Run: headless pygame with SDL's dummy video driver; simulated clock (each Clock.tick advances the game by its frame time, no real sleeping); random seed 0; keys injected as events and as key.get_pressed() state; no mouse input.
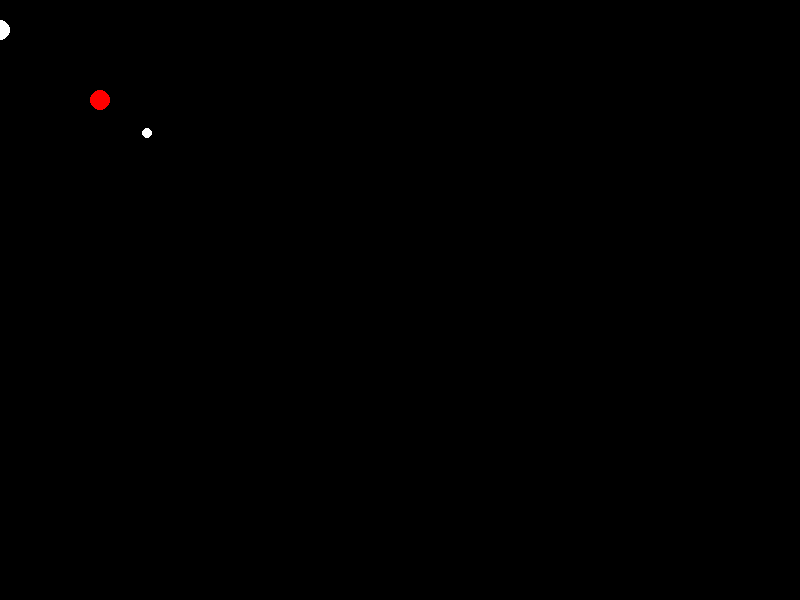
Frame 1 of 4 · flips 1–60 · no input
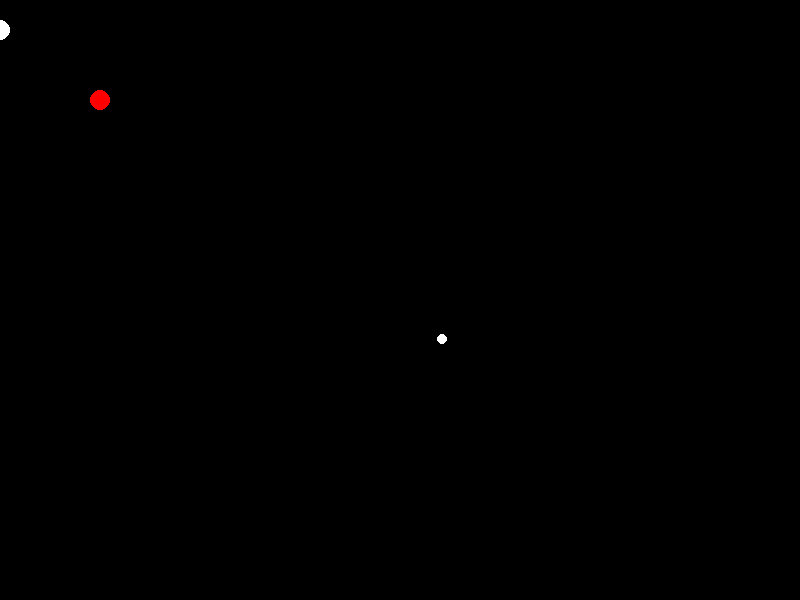
Frame 2 of 4 · flips 61–180 · tapped SPACE, RETURN · held RIGHT (→), D
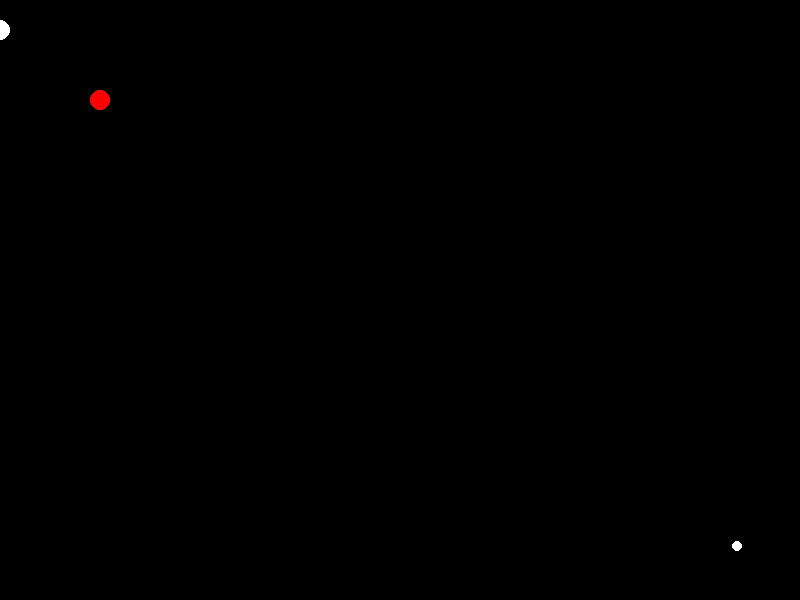
Frame 3 of 4 · flips 181–300 · held DOWN (↓), S
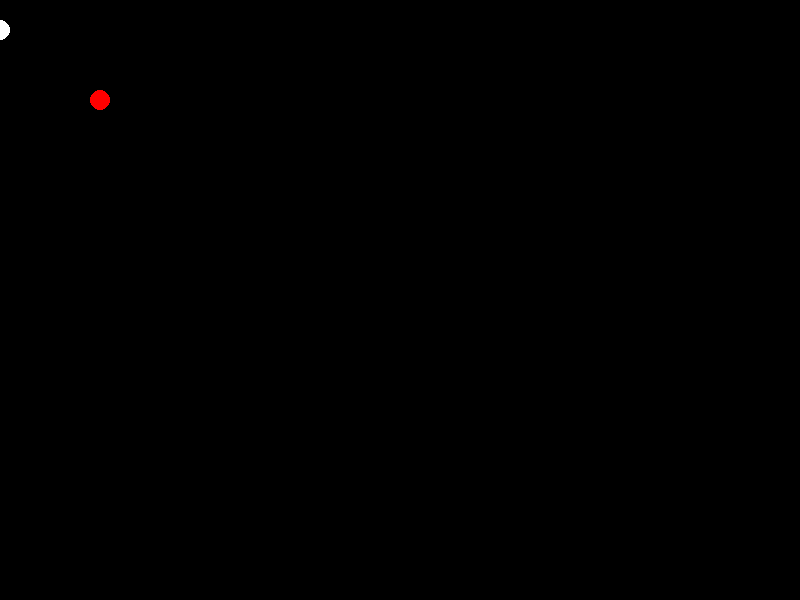
Frame 4 of 4 · flips 301–420 · held LEFT (←), A, UP (↑), W

The pygame program that drew these frames:

import pygame
import math

pygame.init()

FPS = pygame.time.Clock()
# Ініціалізація вікна гри
width, height = 800, 600
screen = pygame.display.set_mode((width, height))
pygame.display.set_caption("Політ кулі")

# Кольори
WHITE = (255, 255, 255)
RED = (255, 0, 0)

# Позиція гравця
player_pos = [0, 30]

# Позиція противника
enemy_pos = [100, 100]

# Позиція кулі
bullet_pos = player_pos.copy()

# Швидкість кулі
bullet_speed = 3

# Функція для малювання гравця, противника та кулі
def draw_objects():
    pygame.draw.circle(screen, WHITE, player_pos, 10)  # гравець
    pygame.draw.circle(screen, RED, enemy_pos, 10)  # противник
    pygame.draw.circle(screen, WHITE, bullet_pos, 5)  # куля

# Головний цикл гри
running = True
while running:
    FPS.tick(30)

    screen.fill((0, 0, 0))

    # Обробка подій
    for event in pygame.event.get():
        if event.type == pygame.QUIT:
            running = False
        if event.type == pygame.KEYDOWN:
            pass

    # Обчислення вектора напрямку від гравця до противника
    direction = [enemy_pos[0] - player_pos[0], enemy_pos[1] - player_pos[1]]
    length = math.sqrt(direction[0] ** 2 + direction[1] ** 2)

    # Нормалізація вектора напрямку
    direction[0] /= length
    direction[1] /= length

    # Рух кулі
    bullet_pos[0] += direction[0] * bullet_speed
    bullet_pos[1] += direction[1] * bullet_speed

    # Малювання об'єктів
    draw_objects()

    # Оновлення екрану
    pygame.display.flip()

pygame.quit()
